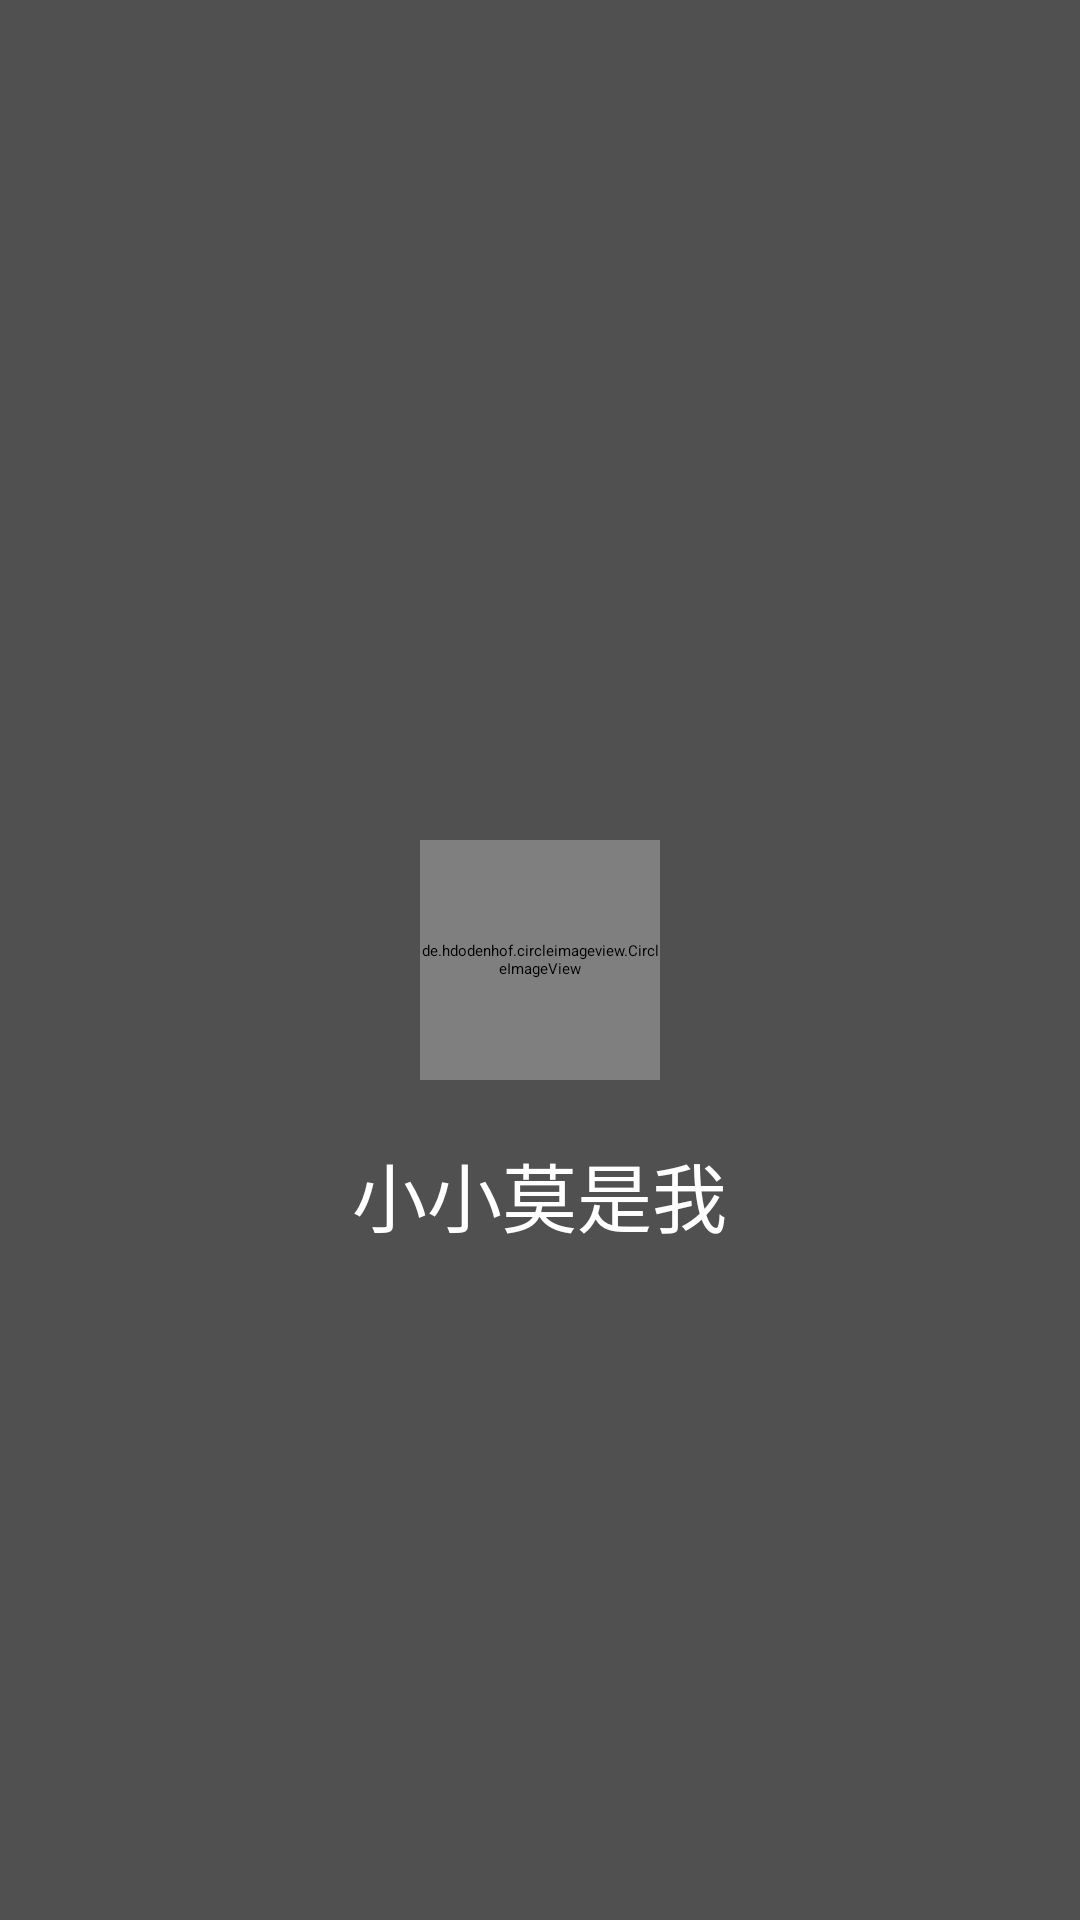

This screen was rendered from an Android layout file. Write that file and the resources it references.
<!-- AndroidManifest.xml: application theme AppTheme -->
<!-- res/layout/nav_header_layout.xml -->
<?xml version="1.0" encoding="utf-8"?>
<RelativeLayout xmlns:android="http://schemas.android.com/apk/res/android"
    android:layout_width="match_parent"
    android:layout_height="200dp"
    android:background="@color/tab_normal_color">

    <de.hdodenhof.circleimageview.CircleImageView
        android:id="@+id/circle_image_view"
        android:layout_width="80dp"
        android:layout_height="80dp"
        android:layout_centerInParent="true"
        android:src="@mipmap/default_head_image"/>

    <TextView
        android:layout_marginTop="20dp"
        android:id="@+id/name_text_view"
        android:layout_below="@id/circle_image_view"
        android:layout_centerHorizontal="true"
        android:layout_width="wrap_content"
        android:layout_height="wrap_content"
        android:text="小小莫是我"
        android:textColor="@android:color/white"
        android:textSize="25sp"/>

</RelativeLayout>
<!-- resources referenced by this layout -->
<resources>
  <color name="tab_normal_color">#515051</color>
  <!-- mipmap default_head_image: jpg bitmap (mipmap-xhdpi, 27509 bytes) -->
  <style name="AppTheme" parent="QMUI.Compat.NoActionBar">
          
          <item name="colorPrimary">@color/colorPrimary</item>
          <item name="colorPrimaryDark">@color/colorPrimaryDark</item>
          <item name="colorAccent">@color/colorAccent</item>
  
          <item name="qmui_config_color_blue">@color/colorAccent</item>
  
      </style>
  <color name="colorPrimary">#F3F5F4</color>
  <color name="colorPrimaryDark">#38393C</color>
  <color name="colorAccent">#38393C</color>
</resources>
